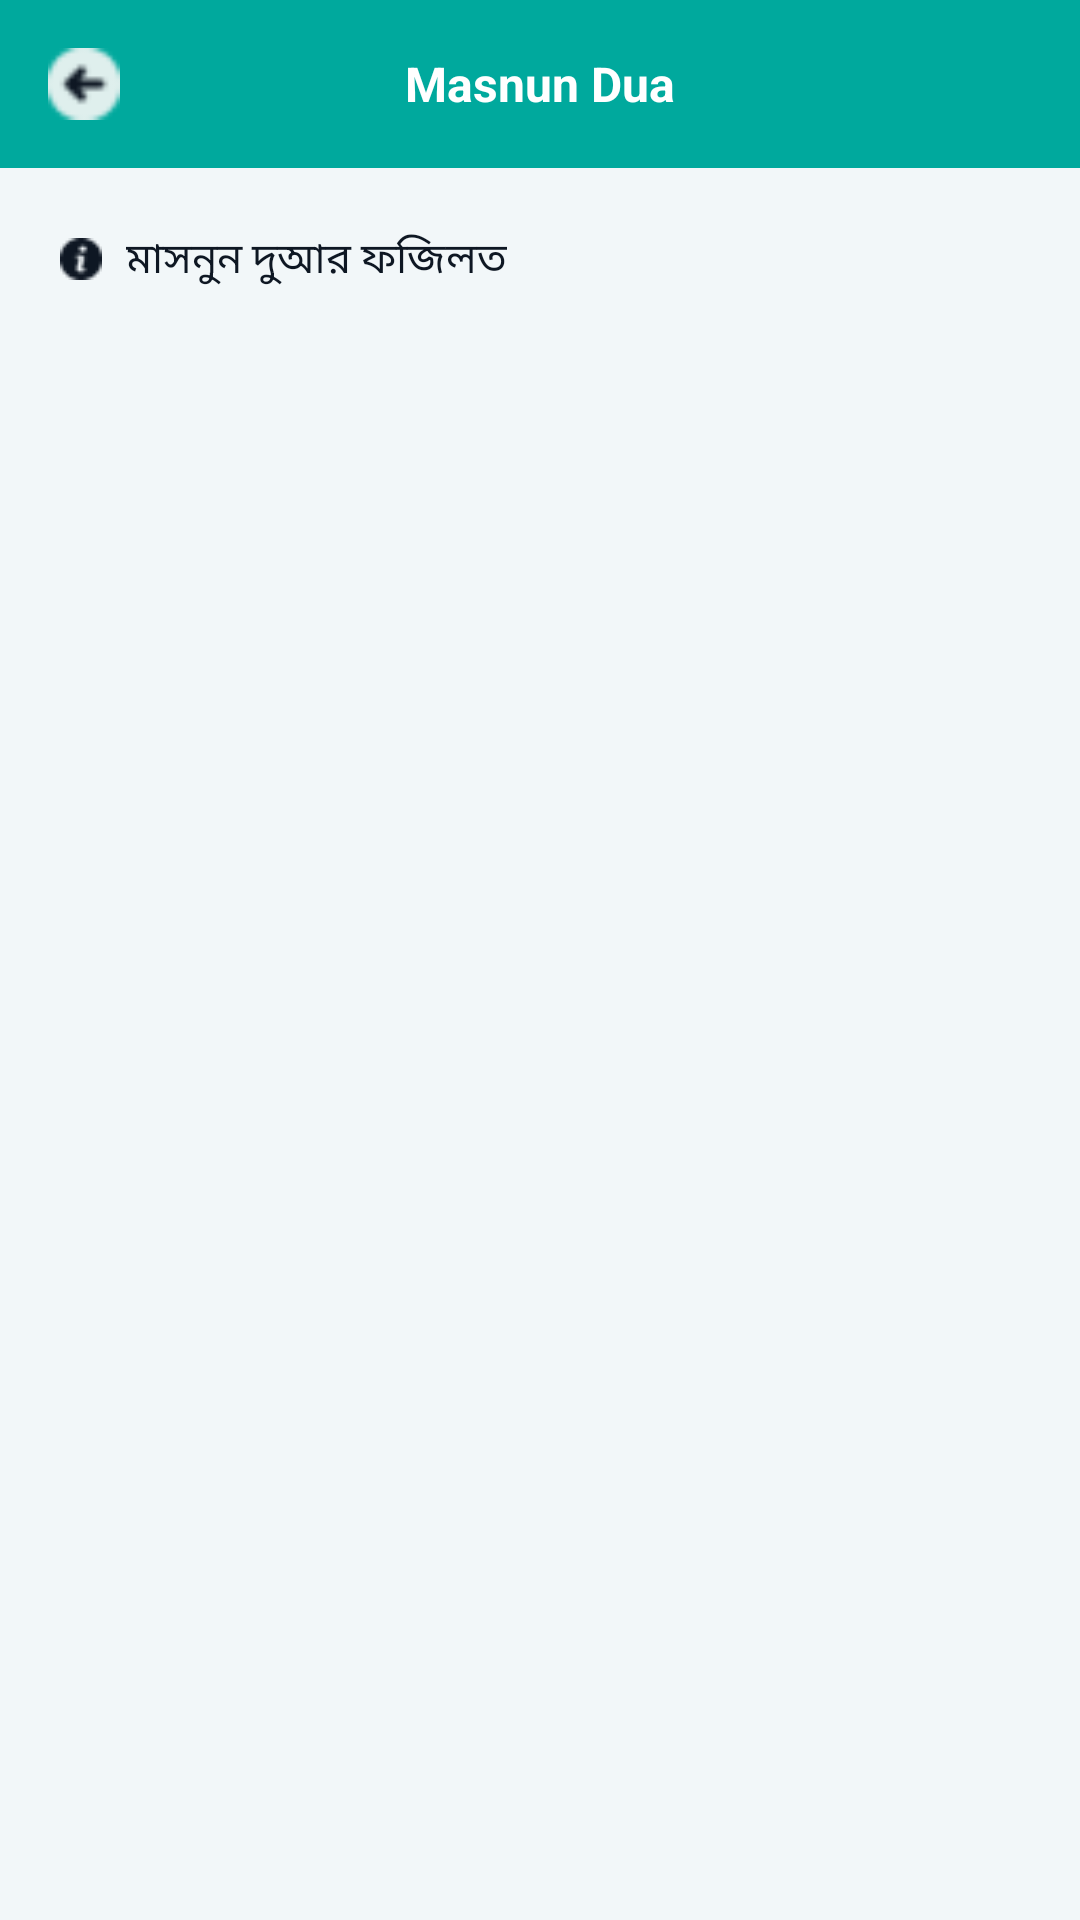

Here is an Android app screen rendered from its layout file. Give the layout XML and the strings, colors and styles it references.
<!-- AndroidManifest.xml: application theme Theme.Labbaiik -->
<!-- res/layout/fragment_dua.xml -->
<?xml version="1.0" encoding="utf-8"?>
<layout xmlns:android="http://schemas.android.com/apk/res/android"
    xmlns:app="http://schemas.android.com/apk/res-auto"
    xmlns:tools="http://schemas.android.com/tools">

    <RelativeLayout
        android:layout_width="match_parent"
        android:layout_height="match_parent"
        android:background="@color/background_color"
        tools:context=".view.fragments.home.DuaFragment">

        <com.airbnb.lottie.LottieAnimationView
            android:id="@+id/loading"
            android:layout_width="150dp"
            android:layout_height="150dp"
            android:layout_centerInParent="true"
            android:visibility="gone"
            app:lottie_autoPlay="true"
            app:lottie_loop="true"
            app:lottie_rawRes="@raw/loading" />


        <androidx.appcompat.widget.Toolbar
            android:id="@+id/toolbar"
            android:layout_width="match_parent"
            android:layout_height="?attr/actionBarSize"
            android:layout_alignParentTop="true"
            android:background="@color/toolbar_color">


            <ImageView
                android:id="@+id/btn_back"
                android:layout_width="24dp"
                android:layout_height="24dp"
                android:src="@drawable/previous" />

            <TextView
                android:id="@+id/toolbarTxt"
                android:layout_width="wrap_content"
                android:layout_height="wrap_content"
                android:layout_gravity="center"
                android:text="@string/masnun_dua"
                android:textColor="@color/white"
                android:textSize="16sp"
                android:textStyle="bold" />

        </androidx.appcompat.widget.Toolbar>

        <androidx.core.widget.NestedScrollView
            android:layout_width="match_parent"
            android:layout_height="match_parent"
            android:layout_below="@+id/toolbar"
            android:clipToPadding="false"
            android:paddingBottom="20dp">

            <LinearLayout
                android:layout_width="match_parent"
                android:layout_height="match_parent"
                android:orientation="vertical">

                <TextView
                    android:layout_width="wrap_content"
                    android:layout_height="wrap_content"
                    android:layout_margin="20dp"
                    android:drawableStart="@drawable/alert_black"
                    android:drawablePadding="8dp"
                    android:text="মাসনুন দুআর ফজিলত"
                    android:textColor="@color/textColor_primary"
                    android:textSize="14sp" />

                <androidx.recyclerview.widget.RecyclerView
                    android:id="@+id/duaType"
                    android:layout_width="match_parent"
                    android:layout_height="wrap_content" />


                <androidx.recyclerview.widget.RecyclerView
                    android:id="@+id/duaList"
                    android:layout_width="match_parent"
                    android:layout_height="wrap_content" />


             


            </LinearLayout>

        </androidx.core.widget.NestedScrollView>


    </RelativeLayout>


</layout>
<!-- resources referenced by this layout -->
<resources>
  <color name="background_color">#F2F7F9</color>
  <color name="color_input_text_background">#FFFFFF</color>
  <color name="textColor_primary">#0E1723</color>
  <color name="toolbar_color">#00A99D</color>
  <color name="white">#FFFFFFFF</color>
  <!-- drawable alert_black: png bitmap (drawable, 599 bytes) -->
  <!-- drawable ic_baseline_keyboard_arrow_right_24 (drawable) -->
  <vector android:autoMirrored="true" android:height="18dp"
      android:tint="@color/tv_bg_2" android:viewportHeight="24"
      android:viewportWidth="24" android:width="18dp" xmlns:android="http://schemas.android.com/apk/res/android">
      <path android:fillColor="@android:color/white" android:pathData="M8.59,16.59L13.17,12 8.59,7.41 10,6l6,6 -6,6 -1.41,-1.41z"/>
  </vector>
  <!-- drawable previous: png bitmap (drawable, 737 bytes) -->
  <string name="masnun_dua">Masnun Dua</string>
  <style name="Theme.Labbaiik" parent="Theme.MaterialComponents.DayNight.DarkActionBar">
          
          <item name="colorPrimary">@color/theme_color</item>
          <item name="colorPrimaryVariant">@color/theme_color</item>
          <item name="colorOnPrimary">@color/white</item>
          
          <item name="colorSecondary">@color/theme_color</item>
          <item name="colorSecondaryVariant">@color/theme_color</item>
          <item name="colorOnSecondary">@color/black</item>
          
          <item name="android:statusBarColor" tools:targetApi="l">?attr/colorPrimaryVariant</item>
          
      </style>
  <color name="tv_bg_2">#6B737B</color>
  <color name="theme_color">#00A99D</color>
  <color name="black">#FF000000</color>
</resources>
